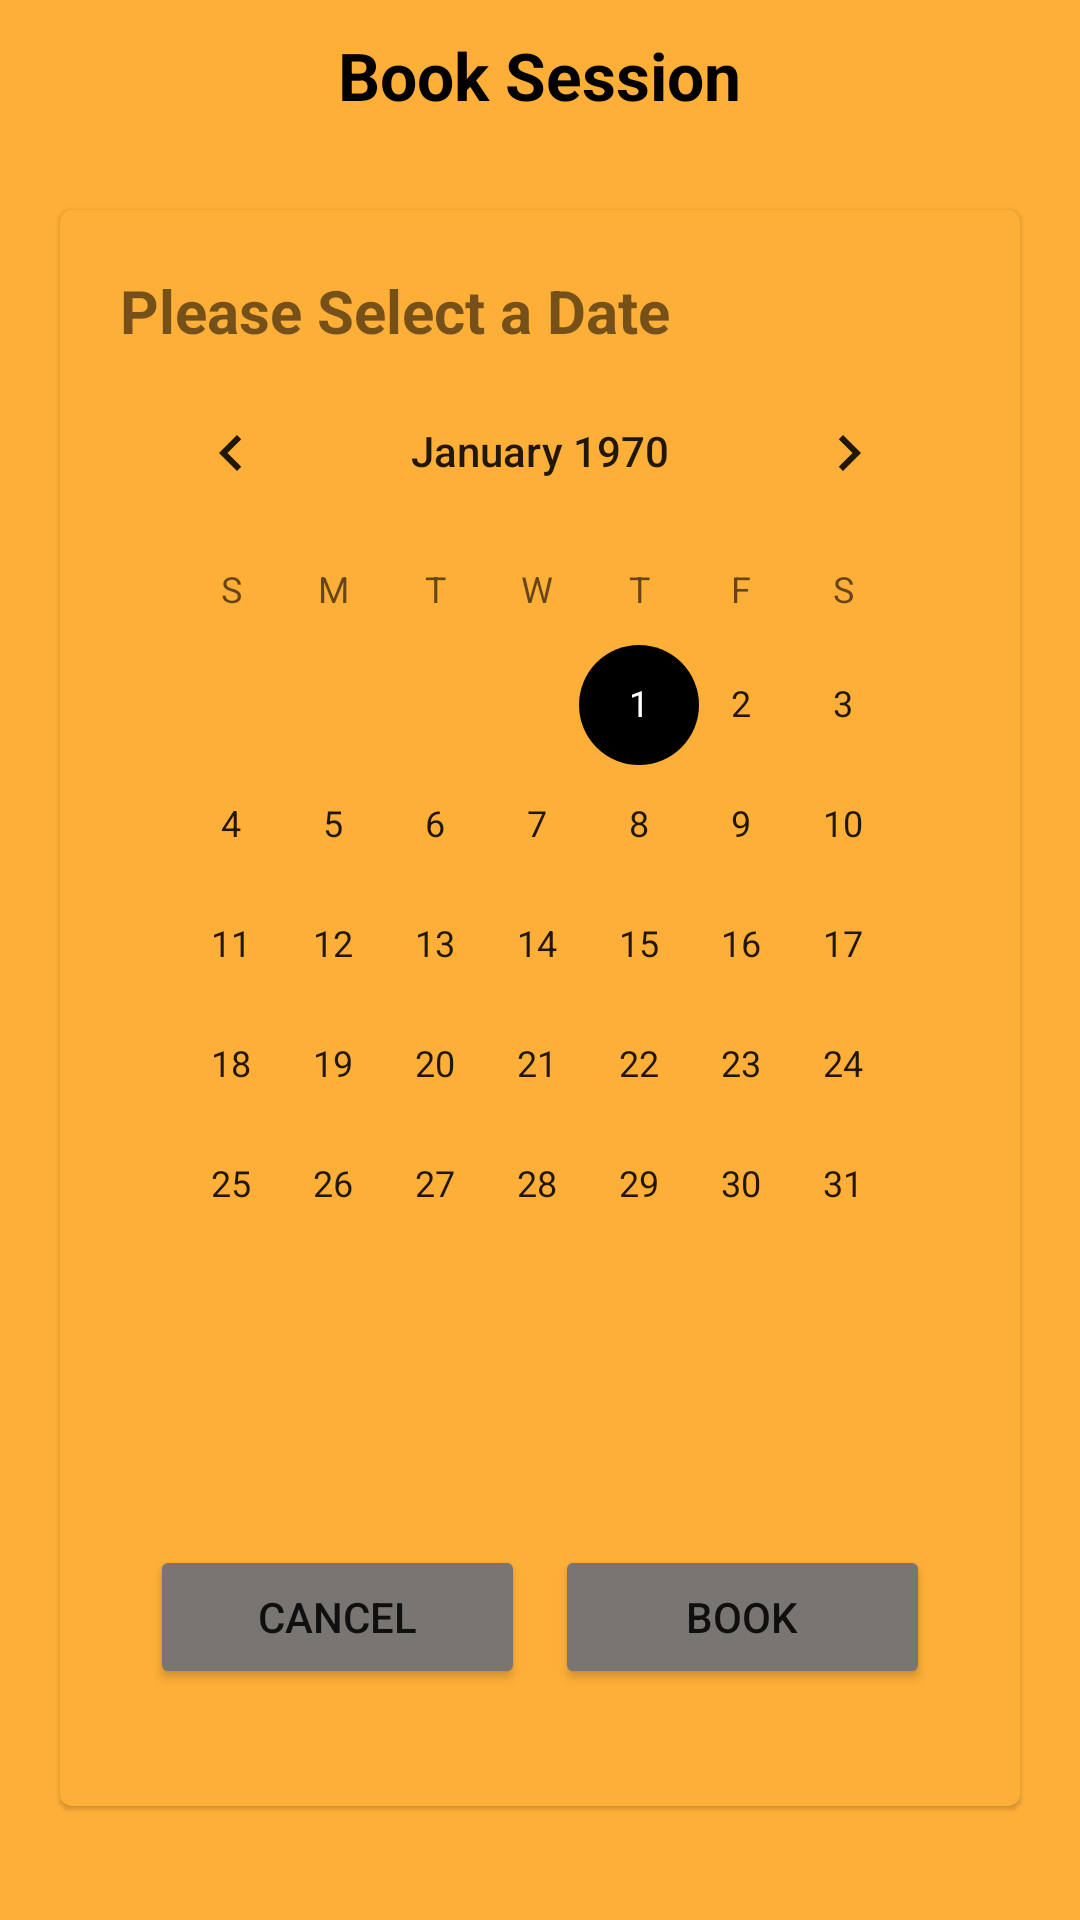

Reconstruct the res/layout file that produces this screen, plus the resources it refers to.
<!-- AndroidManifest.xml: application theme Theme.PhoenixKickboxing -->
<!-- res/layout/activity_book_session.xml -->
<?xml version="1.0" encoding="utf-8"?>
<LinearLayout xmlns:android="http://schemas.android.com/apk/res/android"
    xmlns:app="http://schemas.android.com/apk/res-auto"
    xmlns:tools="http://schemas.android.com/tools"
    android:layout_width="match_parent"
    android:layout_height="match_parent"
    android:orientation="vertical"
    android:background="@color/AppBackground"
    tools:context=".BookSession">

    <ScrollView
        android:layout_width="match_parent"
        android:layout_height="match_parent">

        <LinearLayout
            android:layout_width="match_parent"
            android:layout_height="wrap_content"
            android:orientation="vertical">

            <RelativeLayout
                android:layout_width="match_parent"
                android:layout_height="wrap_content">

                <ImageView
                    android:layout_width="50dp"
                    android:layout_height="50dp"
                    android:id="@+id/backButton"
                    android:padding="14dp"
                    android:src="@drawable/back_button"/>

                <TextView
                    android:layout_width="wrap_content"
                    android:layout_height="wrap_content"
                    android:layout_centerInParent="true"
                    android:text="Book Session"
                    android:textColor="@color/black"
                    android:textSize="22sp"
                    android:textStyle="bold" />
            </RelativeLayout>

            <LinearLayout
                android:layout_width="match_parent"
                android:layout_height="wrap_content"
                android:orientation="vertical">

                <com.google.android.material.card.MaterialCardView
                    android:id="@+id/card"
                    android:layout_width="match_parent"
                    android:layout_height="wrap_content"
                    android:layout_margin="20dp"
                    app:cardBackgroundColor="@color/AppBackground">

                    <LinearLayout
                        android:layout_width="match_parent"
                        android:layout_height="wrap_content"
                        android:layout_margin="20dp"
                        android:orientation="vertical">


                        <TextView
                            android:layout_width="match_parent"
                            android:layout_height="wrap_content"
                            android:text="Please Select a Date"
                            android:textSize="20sp"
                            android:textStyle="bold" />

                        <CalendarView
                            android:layout_width="wrap_content"
                            android:layout_height="wrap_content"
                            android:id="@+id/Calendar"/>

                        <TextView
                            android:id="@+id/dateLabel"
                            android:layout_marginTop="10dp"
                            android:layout_width="match_parent"
                            android:gravity="center"
                            android:textColor="@color/black"
                            android:layout_height="40dp"/>

                        <LinearLayout
                            android:layout_width="match_parent"
                            android:layout_height="wrap_content"
                            android:layout_marginTop="10dp"
                            android:orientation="horizontal">

                            <Button
                                android:id="@+id/btnCancel"
                                android:layout_width="wrap_content"
                                android:layout_height="wrap_content"
                                android:layout_marginLeft="10dp"
                                android:layout_marginRight="5dp"
                                android:layout_weight="1"
                                android:backgroundTint="@color/buttonsColor"
                                android:padding="10dp"
                                android:text="CANCEL"
                                android:textSize="14sp" />
                            <Button
                                android:id="@+id/btnBook"
                                android:layout_width="wrap_content"
                                android:layout_height="wrap_content"
                                android:layout_marginLeft="5dp"
                                android:layout_marginRight="10dp"
                                android:layout_weight="1"
                                android:backgroundTint="@color/buttonsColor"
                                android:text="BOOK"
                                android:textSize="14sp" />


                        </LinearLayout>

                        <TextView
                            android:id="@+id/errorMessage"
                            android:layout_width="match_parent"
                            android:layout_height="wrap_content"
                            android:text=""
                            android:textColor="#FFFF0000" />

                    </LinearLayout>

                </com.google.android.material.card.MaterialCardView>

            </LinearLayout>

        </LinearLayout>

    </ScrollView>

</LinearLayout>
<!-- resources referenced by this layout -->
<resources>
  <color name="AppBackground">#FEAF38</color>
  <color name="black">#FF000000</color>
  <color name="buttonsColor">#787573</color>
  <style name="Theme.PhoenixKickboxing" parent="Theme.MaterialComponents.DayNight.NoActionBar">
          
          <item name="colorPrimary">@color/black</item>
          <item name="colorPrimaryVariant">@color/white</item>
          <item name="colorOnPrimary">@color/black</item>
          
          <item name="colorSecondary">@color/black</item>
          <item name="colorSecondaryVariant">@color/black</item>
          <item name="colorOnSecondary">@color/black</item>
          
          <item name="android:statusBarColor">@color/AppBackground</item>
          
      </style>
  <color name="white">#FFFFFFFF</color>
</resources>
